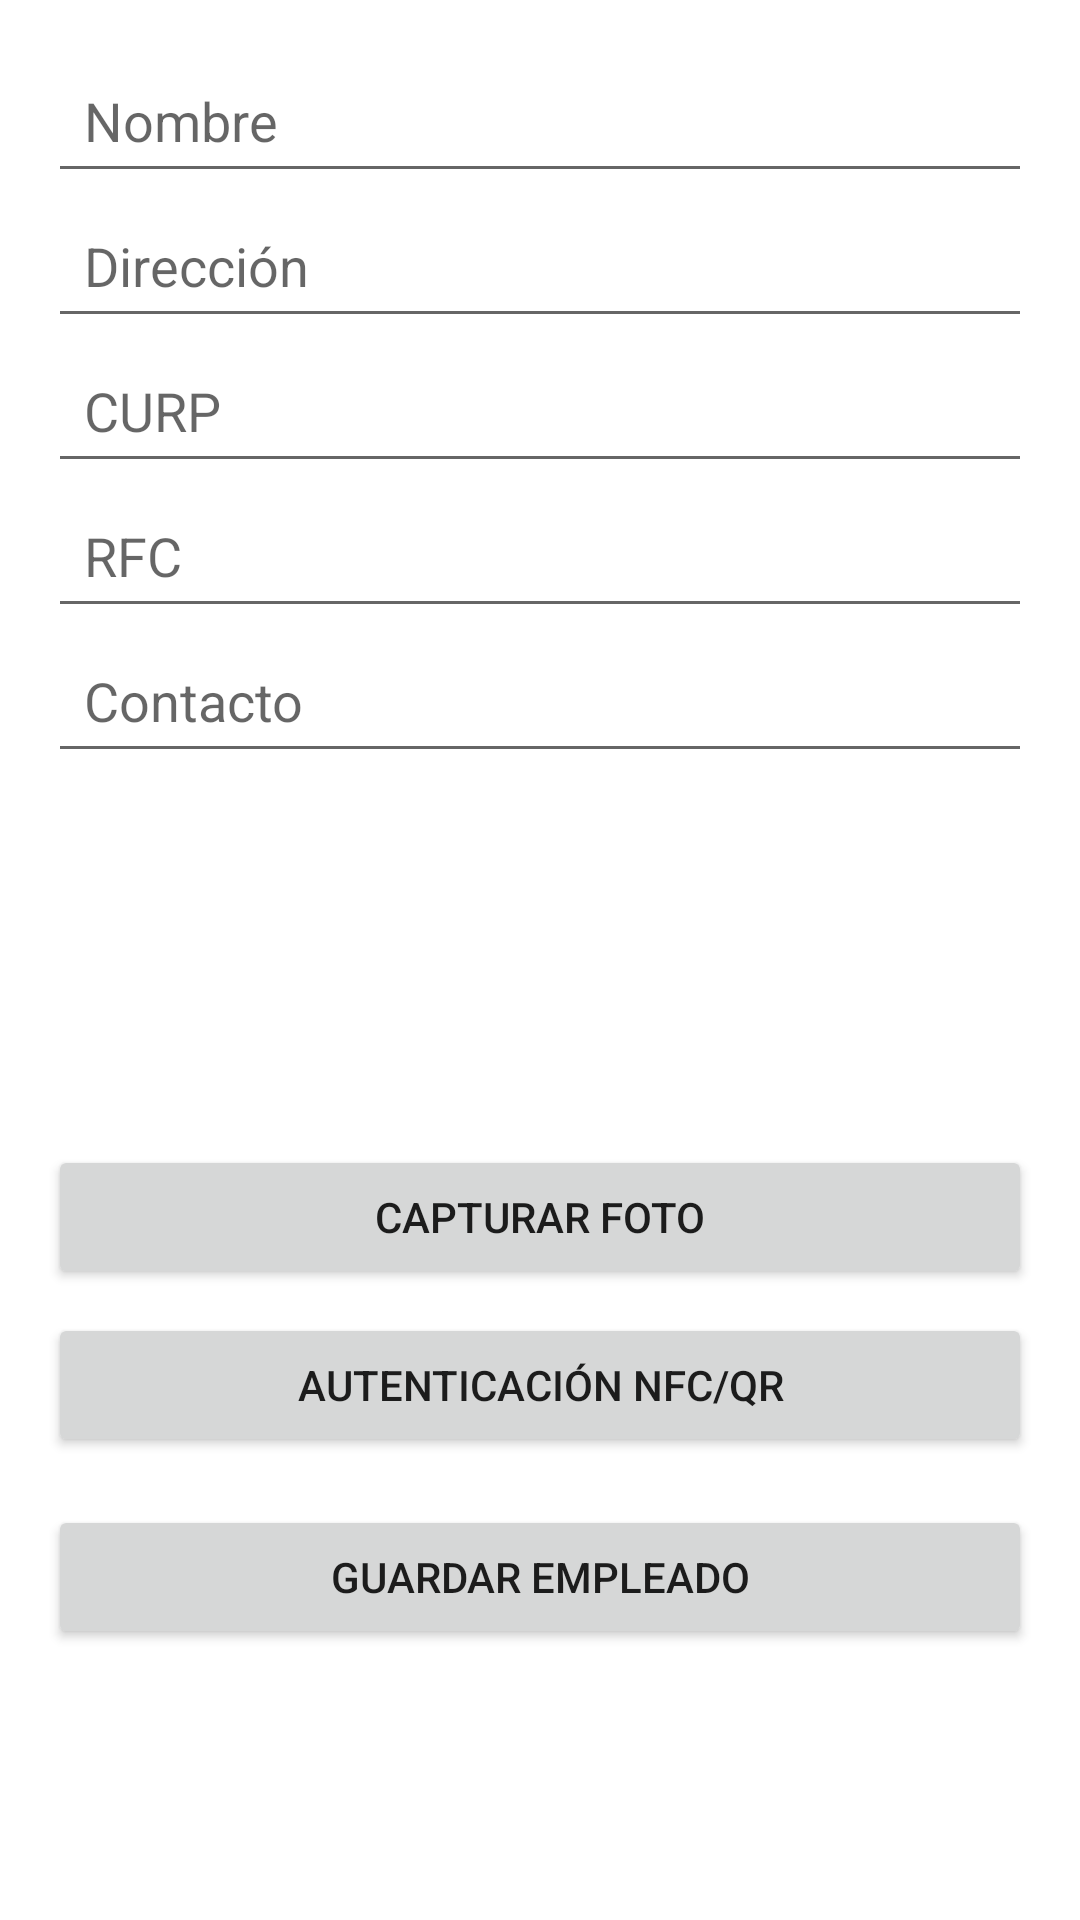

Layout XML and referenced resources for this Android screen:
<!-- AndroidManifest.xml: application theme Theme.InventarioLPY -->
<!-- res/layout/activity_editar_empleado.xml -->
<?xml version="1.0" encoding="utf-8"?>
<ScrollView xmlns:android="http://schemas.android.com/apk/res/android"
    xmlns:tools="http://schemas.android.com/tools"
    android:layout_width="match_parent"
    android:layout_height="match_parent"
    android:padding="16dp"
    tools:context=".EditarEmpleadoActivity">

    <LinearLayout
        android:layout_width="match_parent"
        android:layout_height="wrap_content"
        android:orientation="vertical">

        
        <EditText
            android:id="@+id/etNombre"
            android:layout_width="match_parent"
            android:layout_height="wrap_content"
            android:hint="Nombre"
            android:inputType="textPersonName"
            android:padding="12dp" />

        
        <EditText
            android:id="@+id/etDireccion"
            android:layout_width="match_parent"
            android:layout_height="wrap_content"
            android:hint="Dirección"
            android:inputType="textPostalAddress"
            android:padding="12dp" />

        
        <EditText
            android:id="@+id/etCurp"
            android:layout_width="match_parent"
            android:layout_height="wrap_content"
            android:hint="CURP"
            android:inputType="text"
            android:padding="12dp" />

        
        <EditText
            android:id="@+id/etRfc"
            android:layout_width="match_parent"
            android:layout_height="wrap_content"
            android:hint="RFC"
            android:inputType="text"
            android:padding="12dp" />

        
        <EditText
            android:id="@+id/etContacto"
            android:layout_width="match_parent"
            android:layout_height="wrap_content"
            android:hint="Contacto"
            android:inputType="phone"
            android:padding="12dp" />

        
        <ImageView
            android:id="@+id/imgFotoEmpleado"
            android:layout_width="100dp"
            android:layout_height="100dp"
            android:layout_gravity="center"
            android:layout_marginTop="16dp"
            android:src="@drawable/ic_placeholder"
            android:scaleType="centerCrop" />

        
        <Button
            android:id="@+id/btnCapturarFoto"
            android:layout_width="match_parent"
            android:layout_height="wrap_content"
            android:text="Capturar Foto"
            android:layout_marginTop="8dp" />



        
        <Button
            android:id="@+id/btnAutenticacion"
            android:layout_width="match_parent"
            android:layout_height="wrap_content"
            android:text="Autenticación NFC/QR"
            android:layout_marginTop="8dp" />

        
        <Button
            android:id="@+id/btnGuardarEmpleado"
            android:layout_width="match_parent"
            android:layout_height="wrap_content"
            android:text="Guardar Empleado"
            android:layout_marginTop="16dp" />
    </LinearLayout>
</ScrollView>
<!-- resources referenced by this layout -->
<resources>
  <!-- drawable ic_placeholder: png bitmap (drawable, 17375 bytes) -->
  <style name="Theme.InventarioLPY" parent="Theme.MaterialComponents.DayNight.DarkActionBar">
          
          <item name="colorPrimary">@color/Botones</item> 
          <item name="colorPrimaryDark">@color/Botones</item> 
          <item name="colorAccent">@color/colorAccent</item>
          <item name="android:statusBarColor">@color/Botones</item> 
      </style>
  <color name="Botones">#F4511E</color>
  <color name="colorAccent">#FF4081</color>
</resources>
